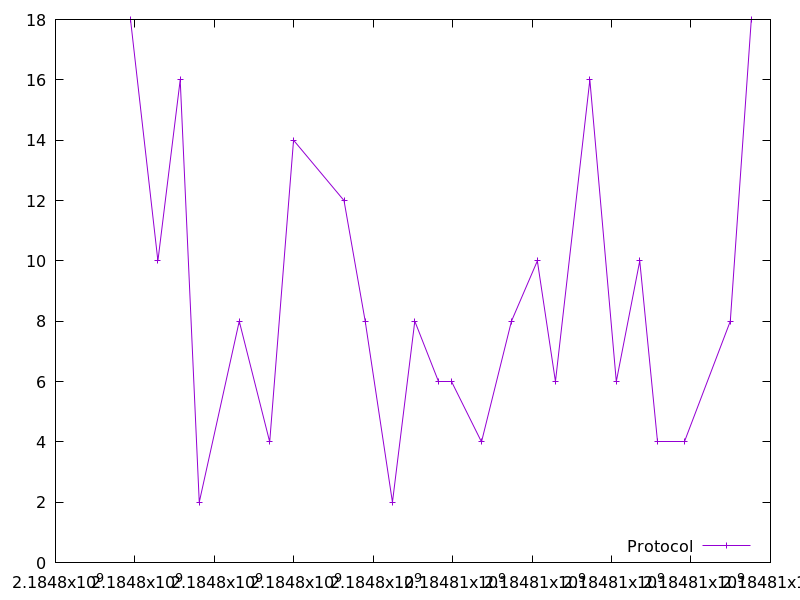

The data file committed next to this chart (first rows):
2184797888.407556, 18.0
2184798578, 10.0
2184799139, 16.0
2184799619, 2.0
2184800627, 8.0
2184801392, 4.0
2184801994, 14.0
2184803263, 12.0
2184803797, 8.0
2184804483, 2.0
2184805046, 8.0
2184805634, 6.0
2184805974, 6.0
2184806725, 4.0
2184807479, 8.0
2184808132, 10.0
2184808586, 6.0
2184809453, 16.0
2184810119, 6.0
2184810709, 10.0
2184811168, 4.0
2184811829, 4.0
2184812989, 8.0
2184813518, 18.0
